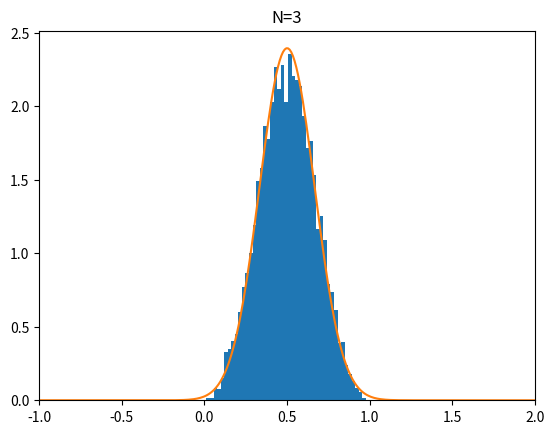

Here is the Python script that generated this plot:
import numpy as np
import matplotlib.pyplot as plt

x_means = []
N = 3  # sample size

for _ in range(10000):
    xs = []
    for i in range(N):
        x = np.random.rand()  # samples from uniform distribution
        xs.append(x)
    mean = np.mean(xs)
    x_means.append(mean)

# normal distribution
def normal(x, mu=0, sigma=1):
    y = 1 / (np.sqrt(2 * np.pi) * sigma) * np.exp(-(x - mu)**2 / (2 * sigma**2))
    return y
x_norm = np.linspace(-5, 5, 1000)
mu = 0.5
sigma = np.sqrt(1 / 12 / N)
y_norm = normal(x_norm, mu, sigma)

# plot
plt.hist(x_means, bins='auto', density=True)
plt.plot(x_norm, y_norm)
plt.title(f'N={N}')
plt.xlim(-1, 2)
plt.show()